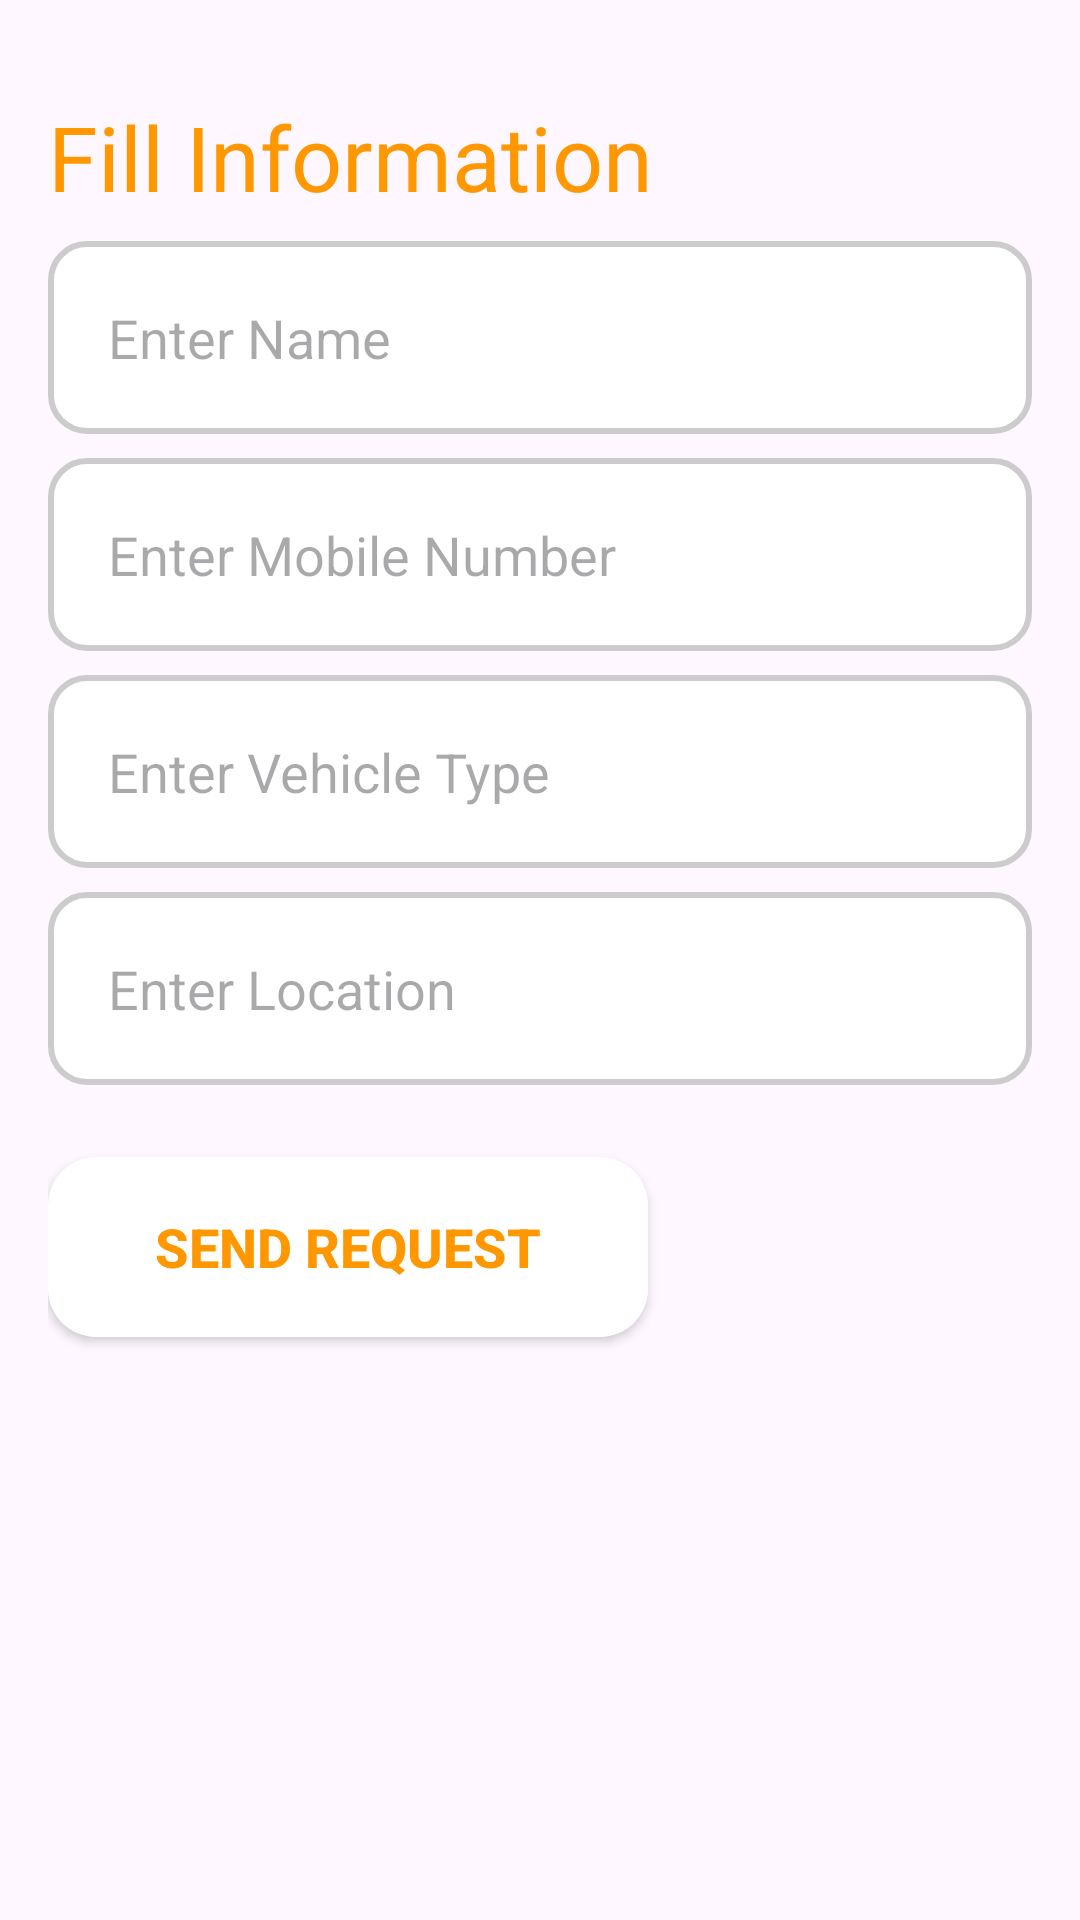

The Android layout XML behind this screen, and the referenced resources:
<!-- AndroidManifest.xml: application theme Theme.NiharRSA -->
<!-- res/layout/activity_user3.xml -->
<?xml version="1.0" encoding="utf-8"?>
<LinearLayout
    xmlns:android="http://schemas.android.com/apk/res/android"
    android:layout_width="match_parent"
    android:layout_height="match_parent"
    android:orientation="vertical"
    android:padding="16dp"
    android:gravity="top">

    
    <TextView
        android:layout_width="wrap_content"
        android:layout_height="wrap_content"
        android:text="Fill Information"
        android:textSize="30sp"
        android:layout_marginTop="16dp"
        android:textColor="#FF9800"/>

    <EditText
        android:id="@+id/et_name"
        android:layout_width="match_parent"
        android:layout_height="wrap_content"
        android:hint="Enter Name"
        android:inputType="textPersonName"
        android:layout_marginTop="8dp"
        android:padding="20dp"
        android:background="@drawable/rounded_edittext"/>

    

    <EditText
        android:id="@+id/et_mobile"
        android:layout_width="match_parent"
        android:layout_height="wrap_content"
        android:hint="Enter Mobile Number"
        android:inputType="phone"
        android:layout_marginTop="8dp"
        android:padding="20dp"
        android:background="@drawable/rounded_edittext"/>

    

    <EditText
        android:id="@+id/et_vehicle_type"
        android:layout_width="match_parent"
        android:layout_height="wrap_content"
        android:hint="Enter Vehicle Type"
        android:inputType="text"
        android:layout_marginTop="8dp"
        android:padding="20dp"
        android:background="@drawable/rounded_edittext"/>

    

    <EditText
        android:id="@+id/et_location"
        android:layout_width="match_parent"
        android:layout_height="wrap_content"
        android:hint="Enter Location"
        android:inputType="text"
        android:layout_marginTop="8dp"
        android:padding="20dp"
        android:background="@drawable/rounded_edittext"/>

    
    <Button
        android:id="@+id/btn_request"
        android:layout_width="200dp"
        android:layout_height="60dp"
        android:layout_marginTop="24dp"
        android:background="@drawable/rounded_button"
        android:text="Send Request"
        android:textColor="#FF9800"
        android:textSize="18sp"
        android:textStyle="bold"
        android:gravity="center" />

</LinearLayout>
<!-- resources referenced by this layout -->
<resources>
  <!-- drawable rounded_button (drawable) -->
  <?xml version="1.0" encoding="utf-8"?>
  <shape xmlns:android="http://schemas.android.com/apk/res/android">
      <corners android:radius="16dp" /> 
      <solid android:color="#FFFFFF" /> 
  </shape>
  <!-- drawable rounded_edittext (drawable) -->
  <?xml version="1.0" encoding="utf-8"?>
  <shape xmlns:android="http://schemas.android.com/apk/res/android">
      <solid android:color="#FFFFFF" /> 
      <corners android:radius="12dp" /> 
      <stroke
          android:width="2dp"
          android:color="#CCCCCC" /> 
      <padding
          android:left="10dp"
          android:top="10dp"
          android:right="10dp"
          android:bottom="10dp" /> 
  </shape>
  <style name="Theme.NiharRSA" parent="Base.Theme.NiharRSA" />
  <style name="Base.Theme.NiharRSA" parent="Theme.Material3.DayNight.NoActionBar">
          
          
      </style>
</resources>
